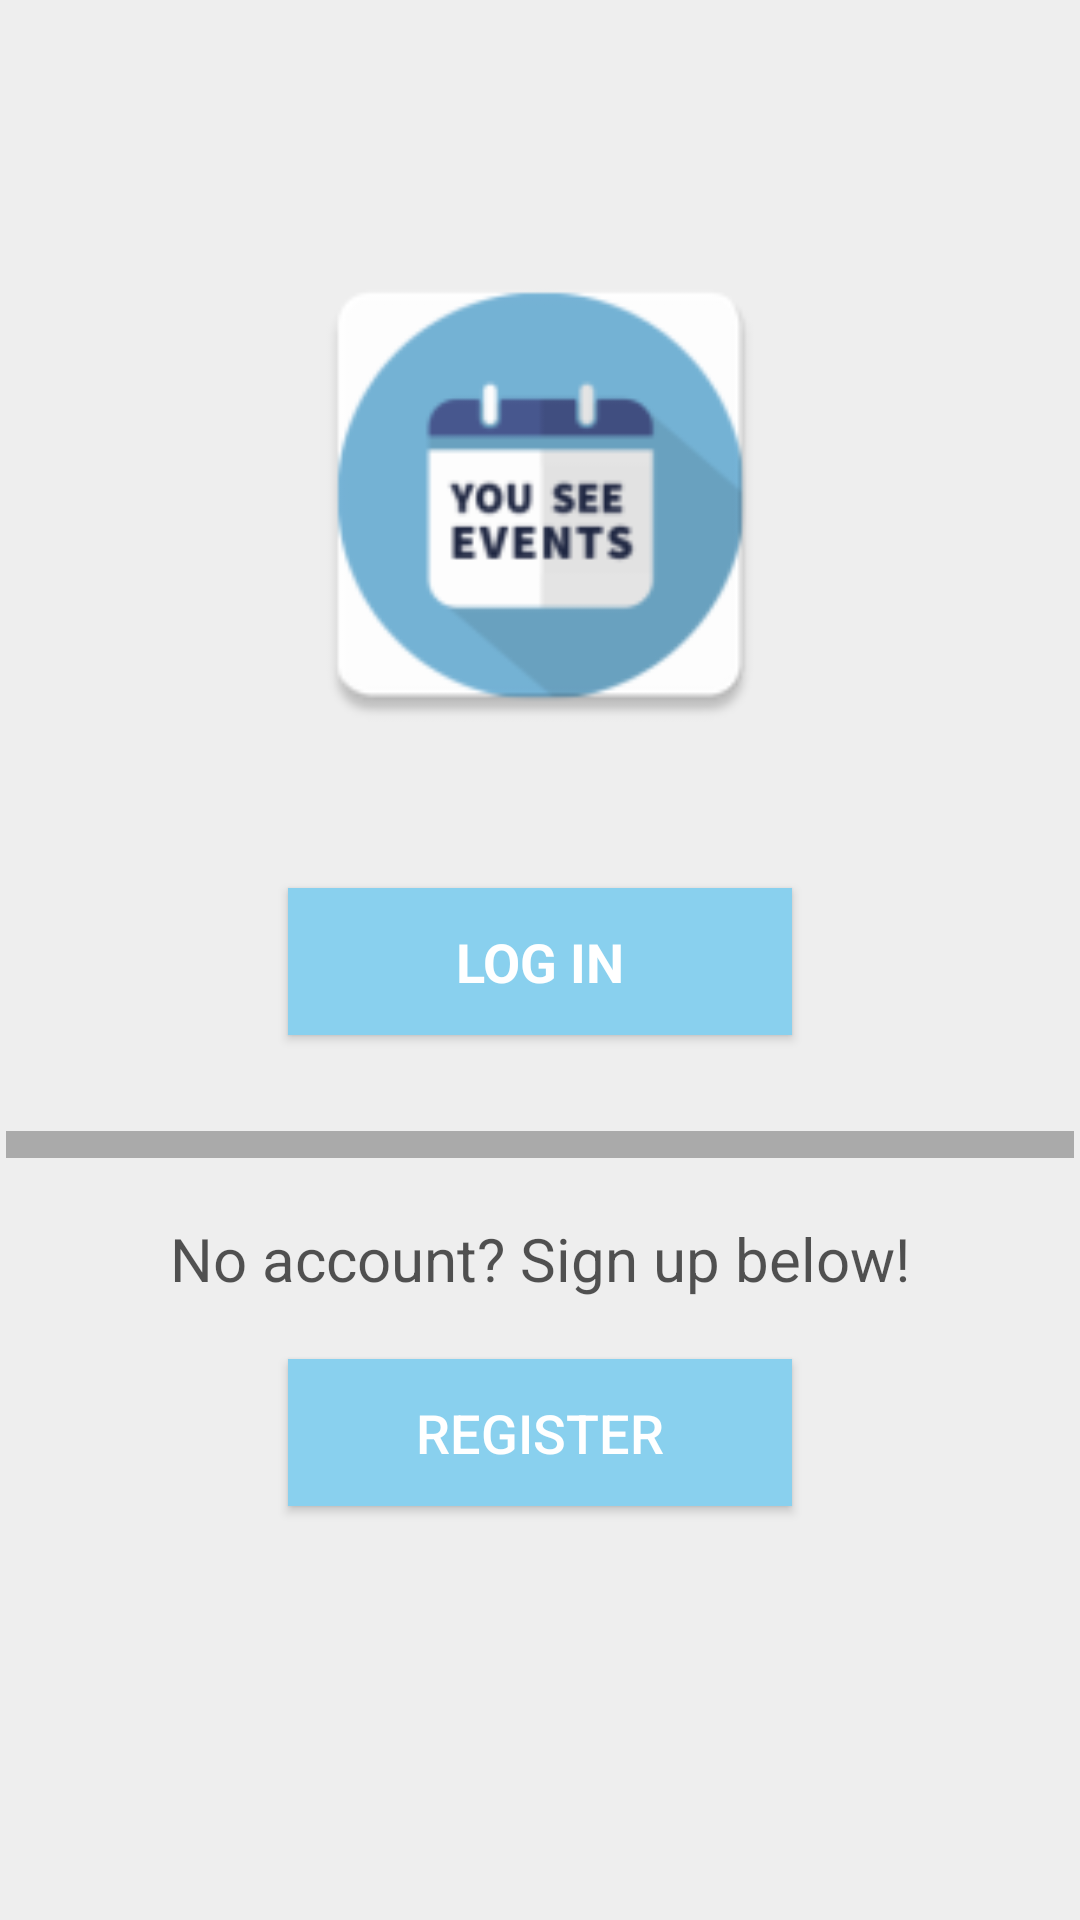

Reconstruct the res/layout file that produces this screen, plus the resources it refers to.
<!-- AndroidManifest.xml: application theme CustomActionBarTheme -->
<!-- res/layout/fragment_no_account.xml -->
<?xml version="1.0" encoding="utf-8"?>
<LinearLayout xmlns:android="http://schemas.android.com/apk/res/android"
    xmlns:app="http://schemas.android.com/apk/res-auto"
    xmlns:tools="http://schemas.android.com/tools"
    android:layout_width="match_parent"
    android:layout_height="match_parent"
    android:background="#EEEEEE"
    android:orientation="vertical"
    android:visibility="visible">

    <ImageView
        android:layout_width="172dp"
        android:layout_height="170dp"
        android:layout_gravity="center_horizontal"
        android:layout_marginTop="80dp"
        android:layout_marginBottom="30dp"
        android:background="@android:color/transparent"
        android:contentDescription="logo"
        android:src="@mipmap/logo" />

    <Button
        android:id="@+id/loginButton"
        style="?android:textAppearanceSmall"
        android:layout_width="168dp"
        android:layout_height="49dp"
        android:layout_gravity="center"
        android:layout_marginTop="16dp"
        android:layout_marginBottom="0dp"
        android:width="180dip"
        android:background="#89d0ee"
        android:text="Log In"
        android:textColor="#FFFFFF"
        android:textSize="18sp"
        android:textStyle="bold" />

    <View
        android:id="@+id/divider"
        android:layout_width="356dp"
        android:layout_height="9dp"
        android:layout_gravity="center"
        android:layout_marginTop="32dp"
        android:layout_marginBottom="20dp"
        android:background="#AAAAAA"
        android:visibility="visible" />

    <TextView
        android:id="@+id/textView"
        android:layout_width="wrap_content"
        android:layout_height="wrap_content"
        android:layout_gravity="center"
        android:gravity="center"
        android:text="No account? Sign up below!"
        android:textAlignment="center"
        android:textAllCaps="false"
        android:textColor="#A9000000"
        android:textSize="20sp" />

    <Button
        android:id="@+id/registerButton"
        android:layout_width="168dp"
        android:layout_height="49dp"
        android:layout_gravity="bottom|center"
        android:layout_marginTop="20dp"
        android:width="180dip"
        android:background="#89D0EE"
        android:text="REGISTER"
        android:textAllCaps="false"
        android:textColor="#FFFFFF"
        android:textSize="18sp" />

</LinearLayout>
<!-- resources referenced by this layout -->
<resources>
  <!-- mipmap logo: png bitmap (mipmap-hdpi, 3358 bytes) -->
  <style name="CustomActionBarTheme" parent="@style/AppTheme">
          <item name="actionBarStyle">@style/CustomActionBar</item>
      </style>
  <style name="AppTheme" parent="Theme.AppCompat.Light.DarkActionBar">
          
          <item name="colorPrimary">@color/colorPrimary</item>
          <item name="colorPrimaryDark">@color/colorPrimaryDark</item>
          <item name="colorAccent">@color/colorAccent</item>
      </style>
  <style name="CustomActionBar" parent="Widget.AppCompat.Light.ActionBar.Solid.Inverse">
          <item name="background">@drawable/actionbar_layerlist</item>
      </style>
  <color name="colorPrimary">#89d0ee</color>
  <color name="colorPrimaryDark">#205285</color>
  <color name="colorAccent">#f2fe71</color>
  <!-- drawable actionbar_layerlist (drawable) -->
  <?xml version="1.0" encoding="utf-8"?>
  <layer-list xmlns:android="http://schemas.android.com/apk/res/android">
  
      <?ignore <item android:drawable="@drawable/actionbar_background"/> ?>
      <item android:drawable="@drawable/actionbar_foreground"/>
  
  </layer-list>
  <!-- drawable actionbar_foreground (drawable) -->
  <?xml version="1.0" encoding="utf-8"?>
  <shape xmlns:android="http://schemas.android.com/apk/res/android"
      android:shape="rectangle">
  
      <solid android:color="@color/colorPrimaryDark"/>
      <corners
          android:radius="0.1dp"
          android:bottomLeftRadius="10dp"
          android:bottomRightRadius="10dp"
          android:topLeftRadius="0dp"
          android:topRightRadius="0dp"/>
  
  </shape>
</resources>
